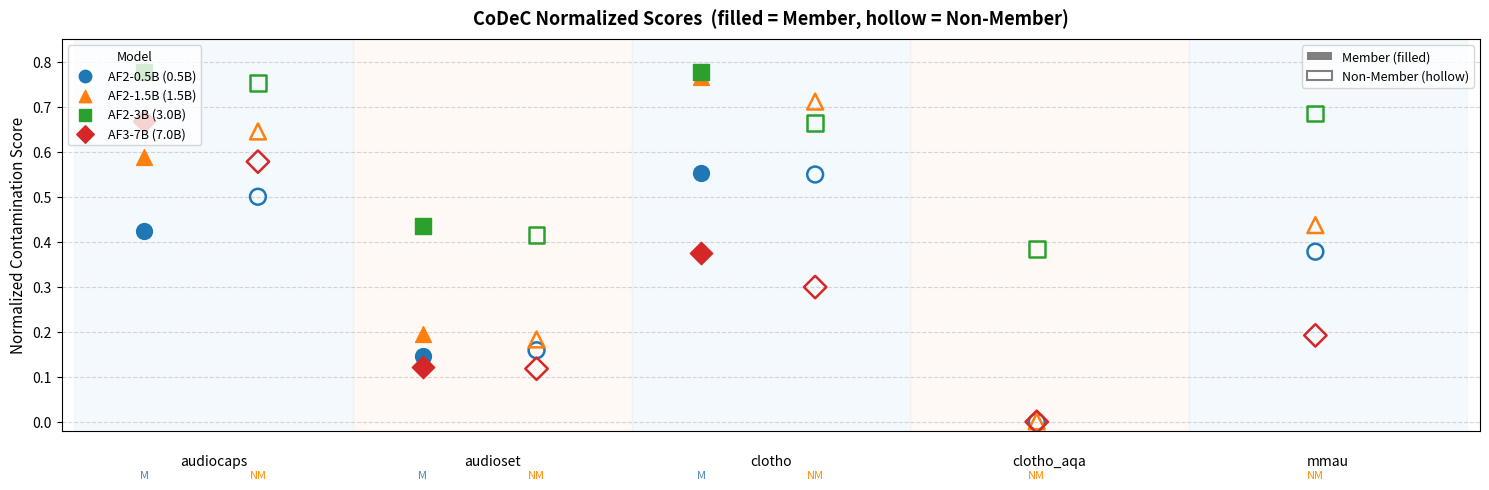

Generate this figure with matplotlib: (Note: this script raises an exception after producing the figure.)
"""Regenerate figures/codec_scores.png from hard-coded table values."""
import matplotlib.pyplot as plt
import matplotlib.patches as mpatches
import numpy as np

DATA = {
    'audio-flamingo-2-0.5B': {
        'audiocaps':  (0.423,  0.5),
        'audioset':   (0.146,  0.159),
        'clotho':     (0.553,  0.5494),
        'clotho_aqa': (None,   0.0),
        'mmau':       (None,   0.378),
    },
    'audio-flamingo-2-1.5B': {
        'audiocaps':  (0.588,  0.645),
        'audioset':   (0.195,  0.183),
        'clotho':     (0.766,  0.7114),
        'clotho_aqa': (None,   0.001),
        'mmau':       (None,   0.437),
    },
    'audio-flamingo-2-3B': {
        'audiocaps':  (0.778,  0.753),
        'audioset':   (0.436,  0.415),
        'clotho':     (0.777,  0.6636),
        'clotho_aqa': (None,   0.384),
        'mmau':       (None,   0.685),
    },
    'audio-flamingo-3-hf': {
        'audiocaps':  (0.668,  0.578),
        'audioset':   (0.122,  0.118),
        'clotho':     (0.375,  0.2994),
        'clotho_aqa': (None,   0.0),
        'mmau':       (None,   0.192),
    },
}

MODELS       = list(DATA.keys())
MODEL_LABELS = ['AF2-0.5B (0.5B)', 'AF2-1.5B (1.5B)', 'AF2-3B (3.0B)', 'AF3-7B (7.0B)']
COLORS       = ['tab:blue', 'tab:orange', 'tab:green', 'tab:red']
MARKERS      = ['o', '^', 's', 'D']
DATASETS     = ['audiocaps', 'audioset', 'clotho', 'clotho_aqa', 'mmau']
NO_MEMBER    = {'clotho_aqa', 'mmau'}

# Layout: each dataset block is BLOCK wide; M and NM sit at fixed offsets within it
BLOCK  = 2.2
M_OFF  = 0.55   # x offset of Member column inside block
NM_OFF = 1.45   # x offset of Non-Member column inside block
# For no-member datasets the NM marker is centred in the block
NM_ONLY_OFF = (M_OFF + NM_OFF) / 2

MARKER_SIZE = 130
JITTER = 0.08   # small y-jitter to separate overlapping markers is not needed here

fig, ax = plt.subplots(figsize=(15, 5))
ax.set_title('CoDeC Normalized Scores  (filled = Member, hollow = Non-Member)',
             fontsize=13, fontweight='bold', pad=10)

bg_colors = ['#d6eaf8', '#fde8d8']  # light blue / light orange

for i, ds in enumerate(DATASETS):
    x0 = i * BLOCK
    ax.axvspan(x0, x0 + BLOCK, alpha=0.25, color=bg_colors[i % 2], zorder=0)

    has_member = ds not in NO_MEMBER
    nm_x = x0 + (NM_OFF if has_member else NM_ONLY_OFF)

    for j, model in enumerate(MODELS):
        member_score, non_member_score = DATA[model][ds]

        if has_member and member_score is not None:
            ax.scatter(x0 + M_OFF, member_score,
                       marker=MARKERS[j], color=COLORS[j],
                       s=MARKER_SIZE, zorder=3)

        ax.scatter(nm_x, non_member_score,
                   marker=MARKERS[j], s=MARKER_SIZE, zorder=3,
                   facecolors='none', edgecolors=COLORS[j], linewidths=1.8)

    # Dataset label + M/NM sub-labels
    label_y = -0.06
    ax.text(x0 + BLOCK / 2, label_y, ds, ha='center', va='top',
            fontsize=10, transform=ax.get_xaxis_transform())
    if has_member:
        ax.text(x0 + M_OFF, label_y - 0.04, 'M', ha='center', va='top',
                fontsize=8, color='steelblue', transform=ax.get_xaxis_transform())
    ax.text(nm_x, label_y - 0.04, 'NM', ha='center', va='top',
            fontsize=8, color='darkorange', transform=ax.get_xaxis_transform())

ax.set_ylabel('Normalized Contamination Score', fontsize=11)
ax.set_ylim(-0.02, 0.85)
ax.set_xlim(-0.1, len(DATASETS) * BLOCK + 0.1)
ax.set_xticks([])
ax.yaxis.grid(True, linestyle='--', alpha=0.5)
ax.set_axisbelow(True)

# Model legend (left)
model_handles = [
    plt.scatter([], [], marker=MARKERS[j], color=COLORS[j], s=80, label=MODEL_LABELS[j])
    for j in range(len(MODELS))
]
legend_models = ax.legend(handles=model_handles, title='Model', loc='upper left',
                           framealpha=0.8, fontsize=9, title_fontsize=9)
ax.add_artist(legend_models)

# Member/Non-member legend (right)
member_patch    = mpatches.Patch(facecolor='grey', label='Member (filled)')
nonmember_patch = mpatches.Patch(facecolor='white', edgecolor='grey',
                                  linewidth=1.5, label='Non-Member (hollow)')
ax.legend(handles=[member_patch, nonmember_patch], loc='upper right',
          framealpha=0.8, fontsize=9)

plt.tight_layout()
out = 'figures/codec_scores.png'
plt.savefig(out, dpi=150, bbox_inches='tight')
print(f'Saved {out}')

# --- Box plot: member vs non-member distributions per model ---

fig2, ax2 = plt.subplots(figsize=(11, 5))
ax2.set_title('CoDeC Normalized Scores — Member vs Non-Member per Model', fontsize=13, fontweight='bold', pad=10)

gap      = 0.3   # gap between the two boxes within a model group
spacing  = 1.5   # distance between model group centres

member_color    = '#e74c3c'   # red
nonmember_color = '#2980b9'   # blue

box_positions_m  = []
box_positions_nm = []
box_data_m       = []
box_data_nm      = []
tick_positions   = []
tick_labels      = []

for i, model in enumerate(MODELS):
    centre = i * spacing
    pos_m  = centre - gap / 2
    pos_nm = centre + gap / 2

    m_scores  = [v for ds, (m, nm) in DATA[model].items() if m  is not None for v in [m]]
    nm_scores = [v for ds, (m, nm) in DATA[model].items() if nm is not None for v in [nm]]

    box_positions_m.append(pos_m)
    box_positions_nm.append(pos_nm)
    box_data_m.append(m_scores)
    box_data_nm.append(nm_scores)
    tick_positions.append(centre)
    tick_labels.append(MODEL_LABELS[i])

def style_boxes(bp, color):
    for element in ('boxes', 'whiskers', 'caps', 'medians', 'fliers'):
        plt.setp(bp[element], color=color)
    for patch in bp.get('boxes', []):
        patch.set(facecolor=color, alpha=0.35)
    plt.setp(bp['medians'], color=color, linewidth=2)
    plt.setp(bp.get('fliers', []), marker='o', markerfacecolor=color,
             markeredgecolor=color, markersize=5)

bp_m  = ax2.boxplot(box_data_m,  positions=box_positions_m,  widths=0.22,
                    patch_artist=True, notch=False,
                    manage_ticks=False)
bp_nm = ax2.boxplot(box_data_nm, positions=box_positions_nm, widths=0.22,
                    patch_artist=True, notch=False,
                    manage_ticks=False)

style_boxes(bp_m,  member_color)
style_boxes(bp_nm, nonmember_color)

ax2.set_xticks(tick_positions)
ax2.set_xticklabels(tick_labels, fontsize=10)
ax2.set_ylabel('Normalized Contamination Score', fontsize=11)
ax2.set_xlim(-spacing / 2, (len(MODELS) - 1) * spacing + spacing / 2)
ax2.set_ylim(-0.02, 0.88)
ax2.yaxis.grid(True, linestyle='--', alpha=0.5)
ax2.set_axisbelow(True)

member_patch    = mpatches.Patch(facecolor=member_color,    alpha=0.5, label='Member (3 datasets)')
nonmember_patch = mpatches.Patch(facecolor=nonmember_color, alpha=0.5, label='Non-Member (5 datasets)')
ax2.legend(handles=[member_patch, nonmember_patch], fontsize=10, framealpha=0.85)

plt.tight_layout()
out2 = 'figures/codec_boxplot.png'
plt.savefig(out2, dpi=150, bbox_inches='tight')
print(f'Saved {out2}')
